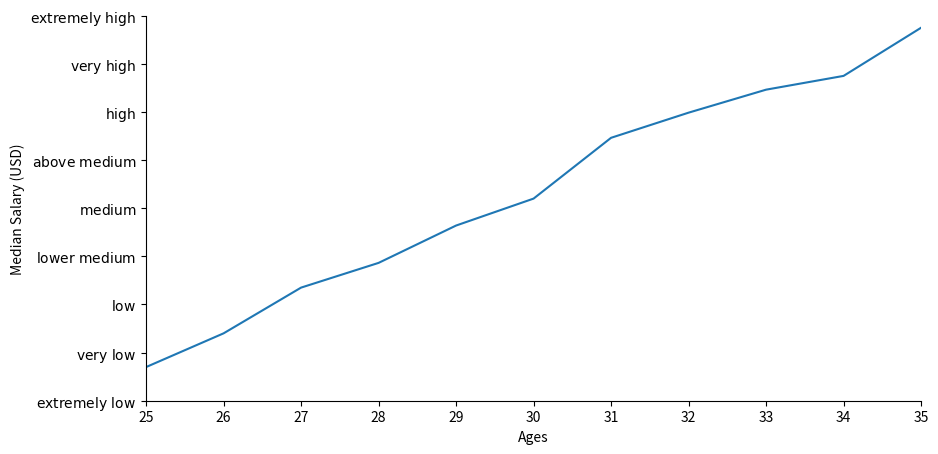
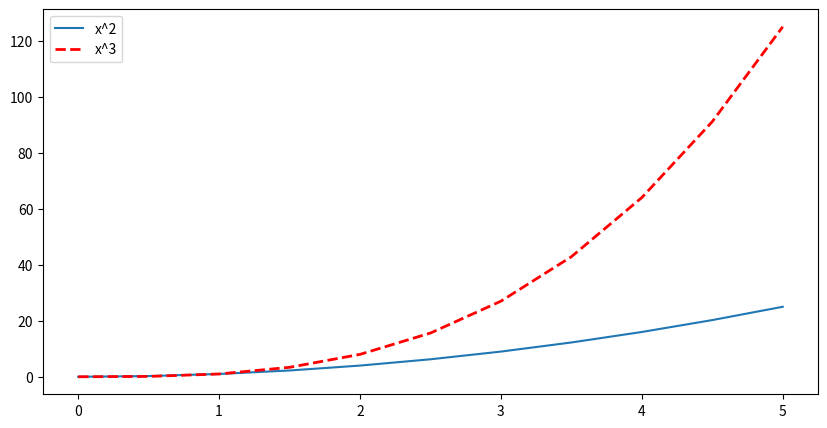

Generate these figures, in order, with matplotlib:
from matplotlib import pyplot as plt
import numpy as np
# 1. Create a simple line plot
dev_x=[25,26,27,28,29,30,31,32,33,34,35]
dev_y=[38496, 42000, 46752, 49320, 53200, 56000, 62316, 64928, 67317, 68748, 73752]
plt.figure(figsize=(10,5)) # set the figure size to 10 inches wide and 5 inches tall
plt.xlim(25,35) # set the x-axis limits
plt.ylim(35000,75000) # set the y-axis limitss
plt.xlabel('Ages') # set the x-axis label
plt.ylabel('Median Salary (USD)') # set the y-axis label
new_ticks=np.arange(25,36,1) # create new ticks for the x-axis from 25 to 35 with a step of 1
print(new_ticks) # print the new ticks to verify
plt.xticks(new_ticks) # set the new ticks on the x-axis
plt.yticks([35000,40000,45000,50000,55000,60000,65000,70000,75000],
           [r'$\text{extremely low}$', r'$\text{very low}$', r'$\text{low}$', r'$\text{lower medium}$', r'$\text{medium}$', r'$\text{above medium}$', r'$\text{high}$', r'$\text{very high}$', r'$\text{extremely high}$']) # set the y-axis ticks
# Note: the `r` prefix creates a raw string so backslashes are not treated as escapes.
# The `$...$` tells Matplotlib to render the label using mathtext (LaTeX-like rendering).
# gca ='get current axis'
ax=plt.gca() # get the current axis,four spines are the borders of the plot
ax.spines['right'].set_color('none') # remove the right spine
ax.spines['top'].set_color('none') # remove the top spine
ax.xaxis.set_ticks_position('bottom') # set the x-axis ticks to the bottom
ax.yaxis.set_ticks_position('left') # set the y-axis ticks to the left
ax.spines['bottom'].set_position(('data',35000)) # x-axis and y-axis intersect at y=0
ax.spines['left'].set_position(('data',25)) # y-axis and x-axis intersect at x=25

plt.plot(dev_x,dev_y)
# plt.show() # display the plot 





x=np.linspace(0,5,11) # start from 0 to 5, with 11 evenly spaced points
y=x**2
plt.figure(num=2,figsize=(10,5)) # num=2 means this is the third figure,
#if we create another figure with num=2 , it will overwrite this one
l1, = plt.plot(x,y,label='x^2') # plot x^2; trailing comma unpacks the single Line2D from the returned list
# plt.plot(...) 返回一个包含 Line2D 对象的列表（通常长度为1）。
# 写成 l2, = plt.plot(...) 是序列解包（unpacking）：把返回列表的第一个元素赋给 l2（并且强制要求右侧是可迭代且至少有一个元素）。逗号表示“把单个元素从序列中取出并赋值给变量”。
# 如果写成 l2 = plt.plot(...)，则 l2 会是整个列表（例如 [<matplotlib.lines.Line2D object at ...>]），不是单个 Line2D 对象。
# 可替代写法：l2 = plt.plot(...)[0]（显式取第一个元素），效果与 l2, = plt.plot(...) 相同。
l2, = plt.plot(x,x**3,color='red',linewidth=2,linestyle='--',label='x^3') # plot x^3 on the same figure; trailing comma unpacks the single Line2D
plt.legend(handles=[l1,l2],labels=['x^2','x^3'],loc='best') # show the legend
# handles is the list of lines to be shown in the legend, 
# labels is the list of labels for the legend,
# loc is the location of the legend
plt.show() 